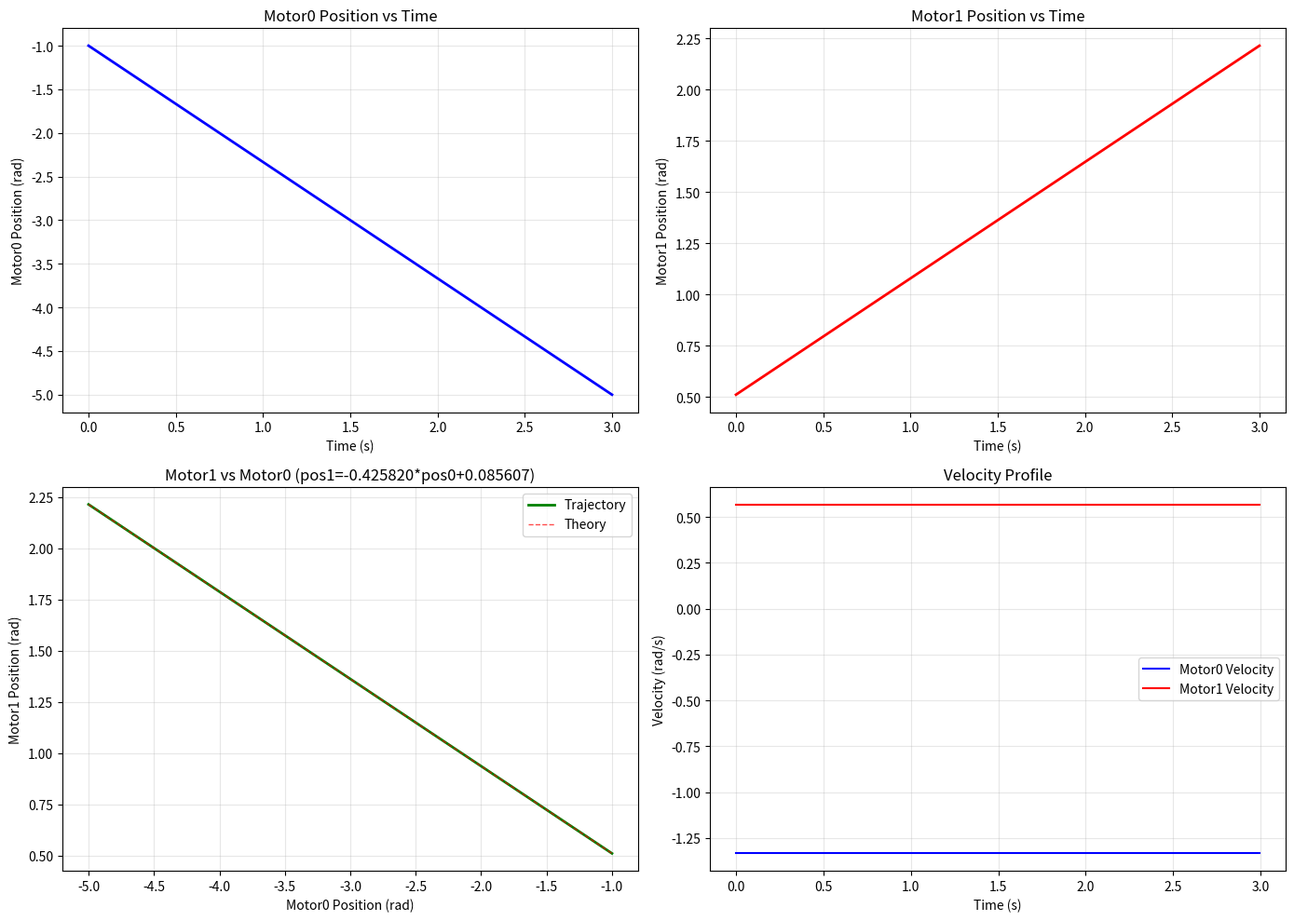

Reproduce this figure in Python. (Note: this script raises an exception after producing the figure.)
#!/usr/bin/env python3
# -*- coding: utf-8 -*-
"""
线性关系轨迹生成脚本

根据 pos1 = k * pos0 + b 的线性关系生成平滑轨迹

功能：
1. 在指定的 pos0 范围内生成等间隔轨迹点
2. 根据线性方程计算对应的 pos1
3. 对 pos0 进行平滑处理（可选）
4. 生成等时间间隔的 CSV 轨迹文件

使用方法：
    cd /home/guo/HITCRT_QUAD/hitcrt_quad_ws/src/manipulator/scripts
    python3 generate_linear_trajectory.py

输出：
    linear_trajectory.csv - 生成的轨迹文件
"""

import numpy as np
import pandas as pd
import matplotlib
matplotlib.use('Agg')
import matplotlib.pyplot as plt
import os

# ==================== 配置参数 ====================
OUTPUT_DIR = '/home/guo/HITCRT_QUAD/hitcrt_quad_ws/src/manipulator/scripts'

# pos0 范围
POS0_START = -1.0   # pos0 起始位置
POS0_END = -5.0     # pos0 结束位置

# 线性关系参数: pos1 = k * pos0 + b
K = -0.425820       # 斜率
B = 0.085607        # 截距

# 轨迹参数
NUM_POINTS = 500    # 轨迹点数
TRAJECTORY_DURATION = 3.0  # 轨迹总时长（秒）

# 平滑参数
USE_SMOOTHING = False  # 是否对 pos0 进行平滑（使用正弦加速度曲线）


def generate_trajectory(pos0_start, pos0_end, k, b, num_points, duration, use_smoothing=True):
    """
    生成轨迹
    
    参数:
        pos0_start: pos0 起始位置
        pos0_end: pos0 结束位置
        k: 线性方程斜率
        b: 线性方程截距
        num_points: 轨迹点数
        duration: 轨迹总时长
        use_smoothing: 是否使用 S 曲线平滑
    
    返回:
        t, pos0, pos1
    """
    # 生成时间戳
    t = np.linspace(0, duration, num_points)
    
    if use_smoothing:
        # 使用 S 曲线（正弦加速度）进行平滑
        # 归一化时间 [0, 1]
        tau = t / duration
        # S 曲线: 从 0 平滑过渡到 1
        # 使用 0.5 * (1 - cos(pi * tau)) 保证起点和终点速度为 0
        s = 0.5 * (1 - np.cos(np.pi * tau))
        # 映射到 pos0 范围
        pos0 = pos0_start + s * (pos0_end - pos0_start)
    else:
        # 线性插值
        pos0 = np.linspace(pos0_start, pos0_end, num_points)
    
    # 根据线性关系计算 pos1
    pos1 = k * pos0 + b
    
    return t, pos0, pos1


def plot_trajectory(t, pos0, pos1, k, b, output_dir):
    """绘制轨迹图"""
    fig, axes = plt.subplots(2, 2, figsize=(14, 10))
    
    # pos0 时间曲线
    ax = axes[0, 0]
    ax.plot(t, pos0, 'b-', linewidth=2)
    ax.set_xlabel('Time (s)')
    ax.set_ylabel('Motor0 Position (rad)')
    ax.set_title('Motor0 Position vs Time')
    ax.grid(True, alpha=0.3)
    
    # pos1 时间曲线
    ax = axes[0, 1]
    ax.plot(t, pos1, 'r-', linewidth=2)
    ax.set_xlabel('Time (s)')
    ax.set_ylabel('Motor1 Position (rad)')
    ax.set_title('Motor1 Position vs Time')
    ax.grid(True, alpha=0.3)
    
    # pos1 vs pos0 关系
    ax = axes[1, 0]
    ax.plot(pos0, pos1, 'g-', linewidth=2, label='Trajectory')
    # 绘制理论直线
    pos0_theory = np.linspace(pos0.min(), pos0.max(), 100)
    pos1_theory = k * pos0_theory + b
    ax.plot(pos0_theory, pos1_theory, 'r--', linewidth=1, alpha=0.7, label='Theory')
    ax.set_xlabel('Motor0 Position (rad)')
    ax.set_ylabel('Motor1 Position (rad)')
    ax.set_title(f'Motor1 vs Motor0 (pos1={k:.6f}*pos0+{b:.6f})')
    ax.legend()
    ax.grid(True, alpha=0.3)
    
    # 速度曲线
    ax = axes[1, 1]
    vel0 = np.diff(pos0) / np.diff(t)
    vel1 = np.diff(pos1) / np.diff(t)
    ax.plot(t[:-1], vel0, 'b-', linewidth=1.5, label='Motor0 Velocity')
    ax.plot(t[:-1], vel1, 'r-', linewidth=1.5, label='Motor1 Velocity')
    ax.set_xlabel('Time (s)')
    ax.set_ylabel('Velocity (rad/s)')
    ax.set_title('Velocity Profile')
    ax.legend()
    ax.grid(True, alpha=0.3)
    
    plt.tight_layout()
    plot_path = os.path.join(output_dir, 'linear_trajectory_plot.png')
    plt.savefig(plot_path, dpi=150, bbox_inches='tight')
    print(f"轨迹图已保存: {plot_path}")
    plt.close()


def save_trajectory(t, pos0, pos1, filepath):
    """保存轨迹到 CSV 文件"""
    df = pd.DataFrame({
        'timestamp': t,
        'pos0': pos0,
        'pos1': pos1
    })
    df.to_csv(filepath, index=False)
    print(f"\n轨迹已保存: {filepath}")
    print(f"总点数: {len(t)}")
    print(f"时间范围: [{t[0]:.4f}, {t[-1]:.4f}] s")
    print(f"motor0 范围: [{pos0[0]:.4f}, {pos0[-1]:.4f}] rad")
    print(f"motor1 范围: [{pos1[0]:.4f}, {pos1[-1]:.4f}] rad")


def main():
    print("=" * 60)
    print("线性关系轨迹生成脚本")
    print("=" * 60)
    
    print(f"\n参数配置:")
    print(f"  pos0 范围: [{POS0_START}, {POS0_END}] rad")
    print(f"  线性方程: pos1 = {K:.6f} * pos0 + {B:.6f}")
    print(f"  轨迹点数: {NUM_POINTS}")
    print(f"  轨迹时长: {TRAJECTORY_DURATION} s")
    print(f"  平滑模式: {'S曲线' if USE_SMOOTHING else '线性'}")
    
    # 生成轨迹
    print("\n[1/3] 生成轨迹...")
    t, pos0, pos1 = generate_trajectory(
        POS0_START, POS0_END, K, B,
        NUM_POINTS, TRAJECTORY_DURATION, USE_SMOOTHING
    )
    
    # 绘制轨迹
    print("[2/3] 绘制轨迹图...")
    plot_trajectory(t, pos0, pos1, K, B, OUTPUT_DIR)
    
    # 保存轨迹
    print("[3/3] 保存轨迹...")
    output_file = os.path.join(OUTPUT_DIR, 'linear_trajectory.csv')
    save_trajectory(t, pos0, pos1, output_file)
    
    # 打印使用建议
    print(f"\n{'='*60}")
    print("使用建议")
    print(f"{'='*60}")
    print(f"1. 生成的轨迹文件: {output_file}")
    print(f"2. 在 arm_node_td 参数中设置:")
    print(f'   trajectory_file: "{output_file}"')
    print(f"   grab_motor0_pos: {pos0[0]:.4f}")
    print(f"   grab_motor1_pos: {pos1[0]:.4f}")
    print(f"3. 轨迹时长: {t[-1]:.4f}s")
    print(f"4. 轨迹图: {os.path.join(OUTPUT_DIR, 'linear_trajectory_plot.png')}")
    print(f"\n注意: 此轨迹基于线性关系生成，确保腕部角度关系一致")
    print("=" * 60)


if __name__ == '__main__':
    main()
